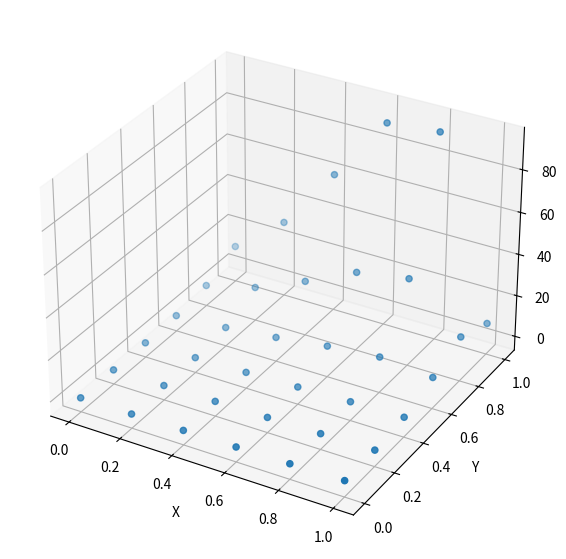
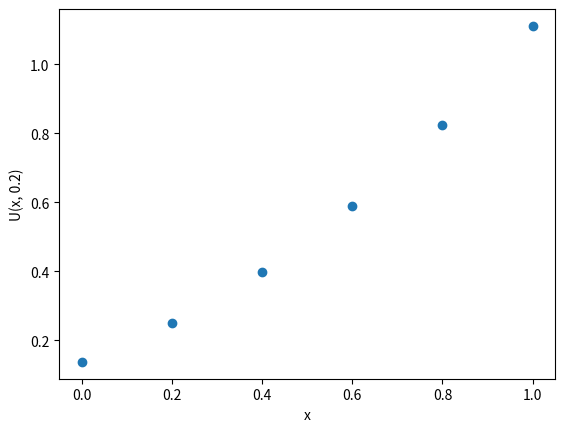
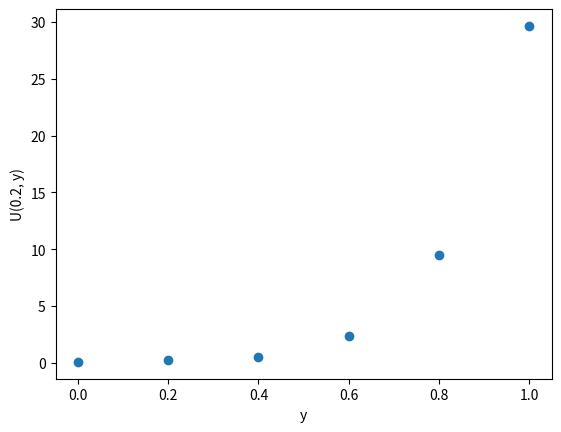

Python code for these plots, in order:
import numpy as np
from fractions import Fraction as frac
import math


def factorial(n):
    fact = 1
    for i in range(1, n + 1):
        fact = fact * i
    return fact


def U(k, h):
#     print("calling U({}, {})".format(k, h))
    answer = -1
    if (k, h) in solved_dict:
        return solved_dict[(k, h)]
    if h == 0:
        if k == 0:
            answer = 0
        else:
            answer = 1 / (2.718 * factorial(k - 1))
    else:
        # part 1
        a12 = U(k + 2, h -1)
        a1 = epsilon * (k + 2) * (k + 1) * a12

        #part 2
        a2 = 0
        for r in range(0, k + 1):
            for s in range(0, h):
                a21 = k - r + 1
                a22 = U(r, h - 1 - s)
                a23 = U(k - r + 1, s)
                a2 = a2 + a21 * a22 * a23

        answer = (a1 - a2) / h
        #         answer = frac(a1, a3)

    if (k, h) not in solved_dict:
        solved_dict[(k, h)] = answer
#         print("Saved U({}, {})".format(k, h))

    # print(m, h, answer)
    return answer


def superscript(n):
    return "".join(["⁰¹²³⁴⁵⁶⁷⁸⁹"[ord(c) - ord('0')] for c in str(n)])


def make_pretty(character, digit):
    if digit == 0:
        return ''
    if digit == 1:
        return character
    return character + superscript(digit)


def print_equation(solved_dict, max_k, max_h):
    value_equation = ''
    for k in range(max_k + 1):
        for h in range(max_h + 1):
            if (k, h) not in solved_dict:
                print('values are not present in the dictionary, please solve the equation first!')
                return
            if solved_dict[(k, h)] != 0:
                temp_equation = ''
                if solved_dict[(k, h)] != 1:
                    temp_equation += str(solved_dict[(k, h)])
                remaining = ''
                remaining += make_pretty('x', k)
                remaining += make_pretty('y', h)

                if remaining != '' and temp_equation != '':
                    temp_equation = temp_equation + ' * ' + remaining
                elif temp_equation == '' and remaining != '':
                    temp_equation = remaining
                #                 print(temp_equation, remaining)

                if temp_equation != '':
                    if value_equation == '':
                        value_equation += temp_equation
                    else:
                        value_equation += ' + ' + temp_equation

    print(value_equation)
    # return value_equation


def get_value_equation(solved_dict, max_k, max_h, x, y):
    value_equation = 0
    for k in range(0, max_k + 1):
        for h in range(max_h + 1):
            if (k, h) not in solved_dict:
                print('values are not present in the dictionary, please solve the equation first!')
                return
            curr_value = solved_dict[(k, h)]
            curr_value *= math.pow(x, k)
            curr_value *= math.pow(y, h)
            value_equation += curr_value

    #     print(value_equation)
    return value_equation


####### Calculate U(k, h)
# Initialize the values
epsilon = 1
K = 6
H = 6
# M = K + 2
e = 2.71
solved_dict = {}

# Call function to calculate all values
U(K, H)

####### Print all U(k, h)
# print values as you need
for i in range(0, K):
    for j in range(0, H):
        print('U(' + str(i) + ', ' + str(j) + ') = ' + str(solved_dict[(i, j)]))


####### print equation
max_X = 1
max_Y = 1
max_k = max_h = 5

print_equation(solved_dict, max_k, max_h)

####### Calculate F(x, y)
answer_xy = {}
x_range = np.arange(0.0, max_X + 0.05, 0.2)
y_range = np.arange(0.0, max_Y + 0.05, 0.2)
X = []
Y = []
Z = []
for x in x_range:
    for y in y_range:
        answer_xy[(x, y)] = get_value_equation(solved_dict, max_k, max_h, x, y)
        X.append(x)
        Y.append(y)
        Z.append(answer_xy[(x, y)])

####### plot 3D
import numpy as np
import matplotlib.pyplot as plt
from mpl_toolkits import mplot3d

fig = plt.figure(figsize=(10, 7))
ax = plt.axes(projection='3d')
ax.scatter3D(X, Y, Z, cmap='Blues')
plt.xlabel('X')
plt.ylabel('Y')
plt.show()

####### Write output to a file
f = open('output_values_x10_y10_k_10_h10_step0.1.txt', 'w')
f.write('f(x, y) = ')
for i in range(len(X)):
    f.write('f({0}, {1}) = {2}'.format(round(X[i], 1), round(Y[i], 1), round(Z[i], 2)) + '\n')
f.close()

import pandas as pd

df = pd.DataFrame(data={'x': X, 'y': Y, 'U(x, y)': Z})
# df.to_excel('doutput_uxy.xlsx')
# df.to_csv('doutput_uxy.csv')
df.tail(2)

########## fix y and plot U(x, y)
y = 0.2
tmp = df[df['y'] == y]
plt.scatter(tmp['x'], tmp['U(x, y)'])
plt.xlabel("x")
plt.ylabel("U(x, " + str(y) + ")")
plt.show()

########## fix x and plot U(x, y)
x = 0.2
tmp = df[df['x'] == x]
plt.scatter(tmp['y'], tmp['U(x, y)'])
plt.xlabel("y")
plt.ylabel("U(" + str(x) + ", y)")
plt.show()
